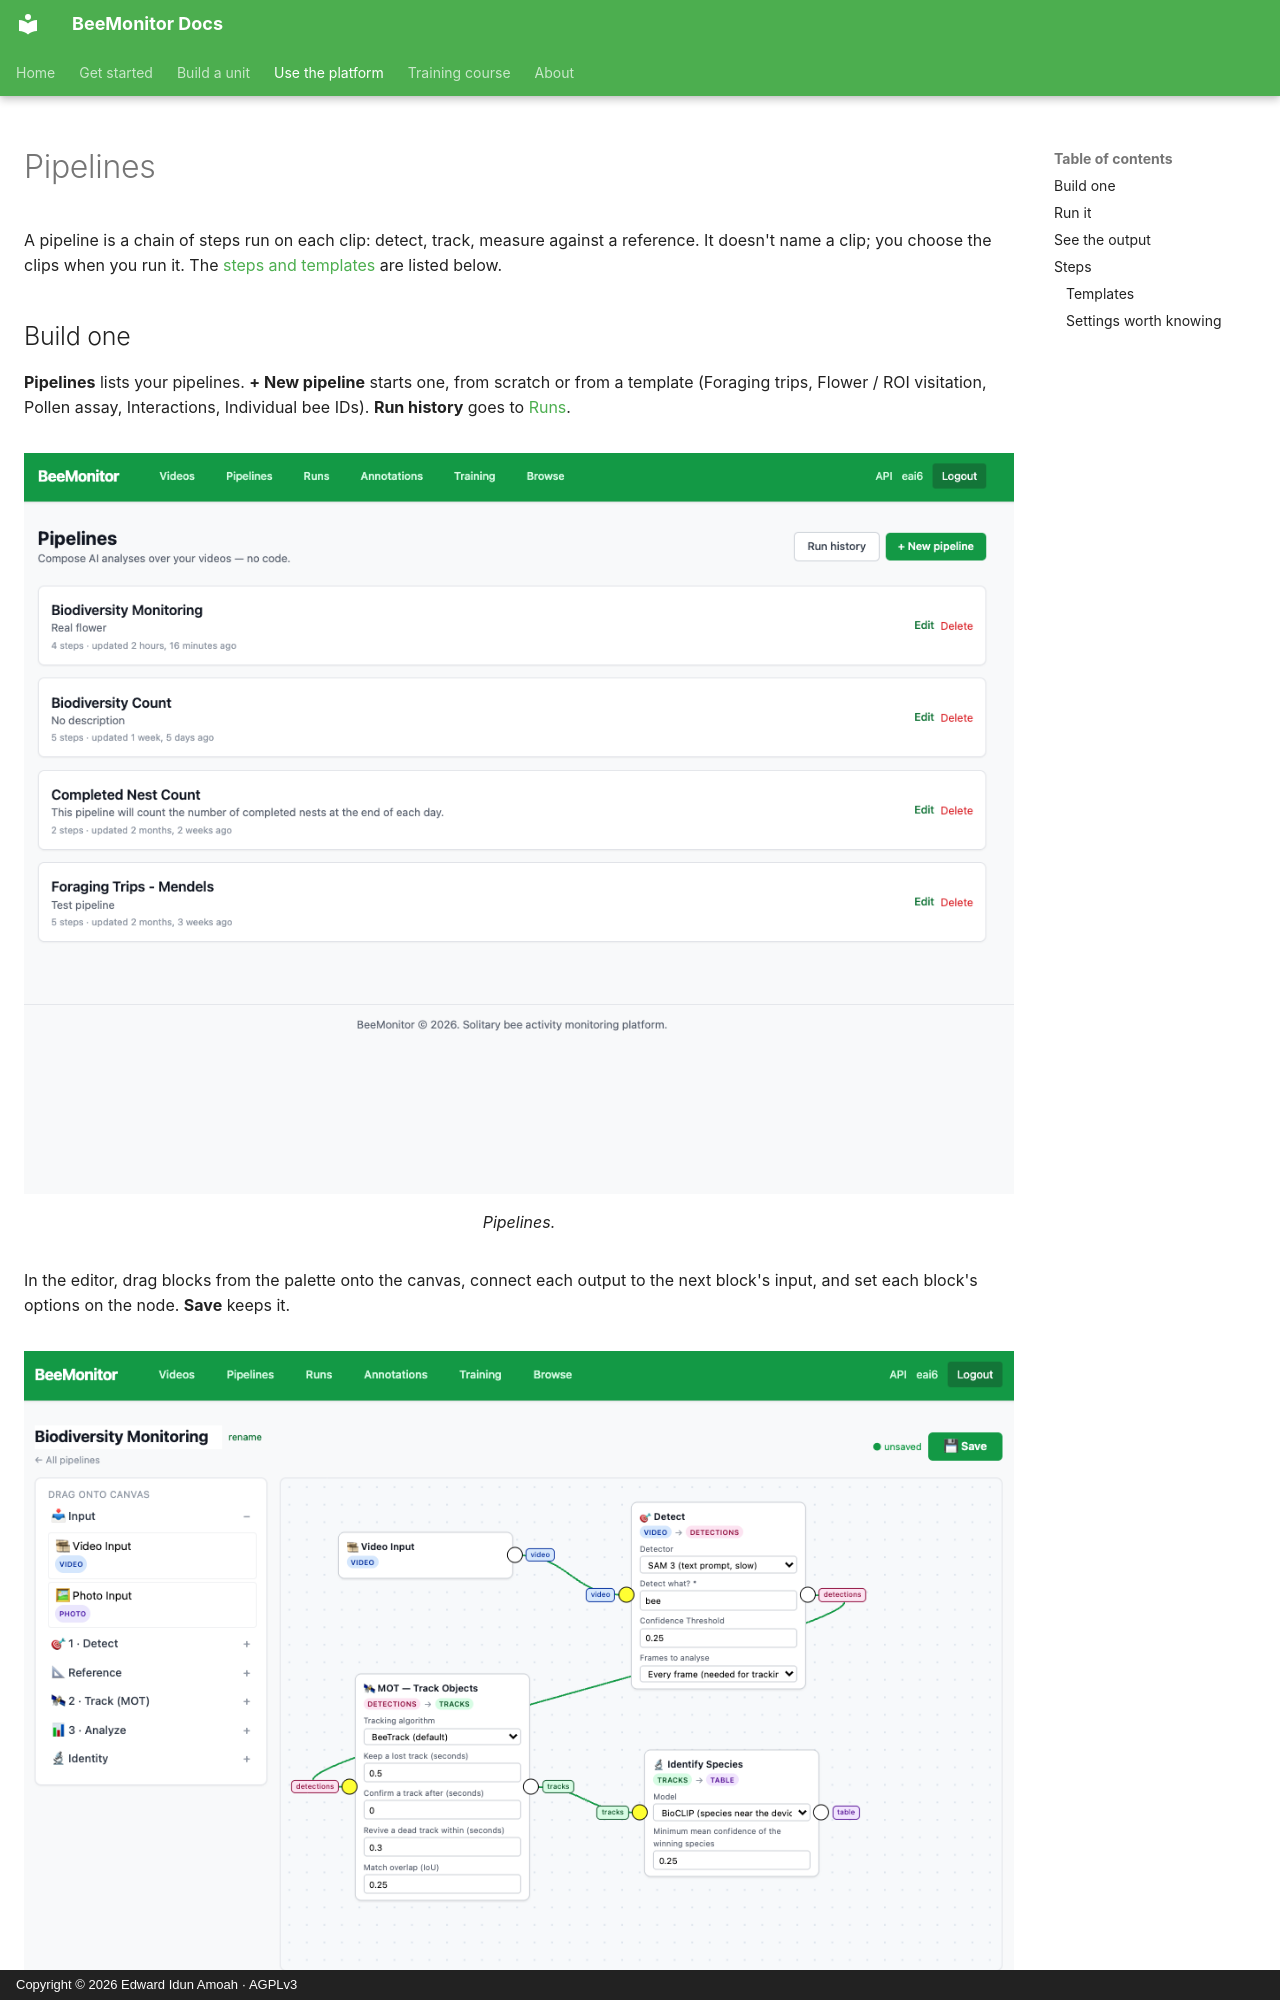

repository: eai6/BeeMonitor · page: platform/pipelines/index.html · generator: mkdocs · copyright: Copyright © 2026 Edward Idun Amoah · AGPLv3

# Pipelines

A pipeline is a chain of steps run on each clip: detect, track, measure against a reference. It doesn't
name a clip; you choose the clips when you run it. The [steps and templates](#steps) are listed below.


## Build one

**Pipelines** lists your pipelines. **+ New pipeline** starts one, from scratch or from a template
(Foraging trips, Flower / ROI visitation, Pollen assay, Interactions, Individual bee IDs). **Run history**
goes to [Runs](runs.md).

<figure markdown>
  ![The Pipelines page: four pipelines, each with its description, step count, Edit and Delete](../assets/platform/pipelines-list.png)
  <figcaption>Pipelines.</figcaption>
</figure>

In the editor, drag blocks from the palette onto the canvas, connect each output to the next block's input,
and set each block's options on the node. **Save** keeps it.

<figure markdown>
  ![The pipeline editor: Video Input wired to Detect (SAM 3, bee), then MOT tracking (BeeTrack), then Identify Species (BioCLIP, minimum mean confidence 0.25)](../assets/platform/pipeline-editor.png)
  <figcaption>A biodiversity-monitoring pipeline: detect bees, track them, and name each track's species.</figcaption>
</figure>


## Run it

- **On clips:** in **Videos**, select clips (or all that match the filter), choose the pipeline and
  **Run pipeline**. Each clip becomes a run, and together they form a batch.
- **On photos:** in **Videos → Photos**, the same, with pipelines that start from a **Photo Input**. Each
  photo's run shows the photo with a box on every insect, each insect's crop and species, and the counts;
  the batch shows insects per photo over time, species totals and a photos CSV.
- **On a schedule:** on the device page, under **Scheduled processing**, run a pipeline on each day's new
  clips — or, for a photo pipeline, its new photos.
- **From code:** see [API](api.md).

Runs that use the GPU (Detect, Track, Identify species) use your account's credits.

## See the output

Every run and batch is listed under [Runs](runs.md), with its tables and CSV downloads.
